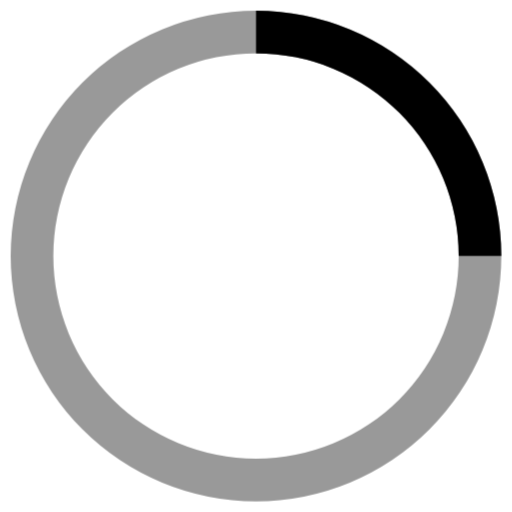
t = 0.00 s
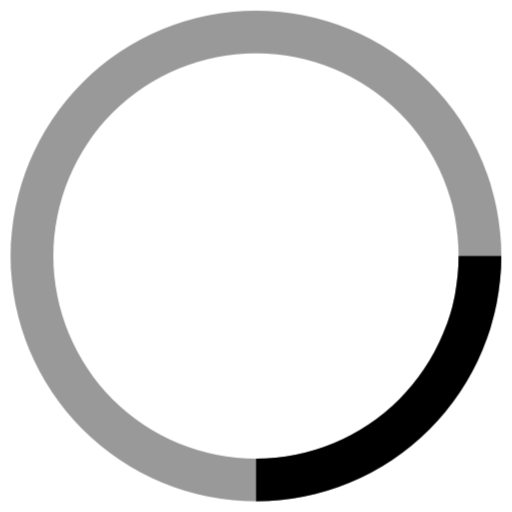
t = 0.13 s
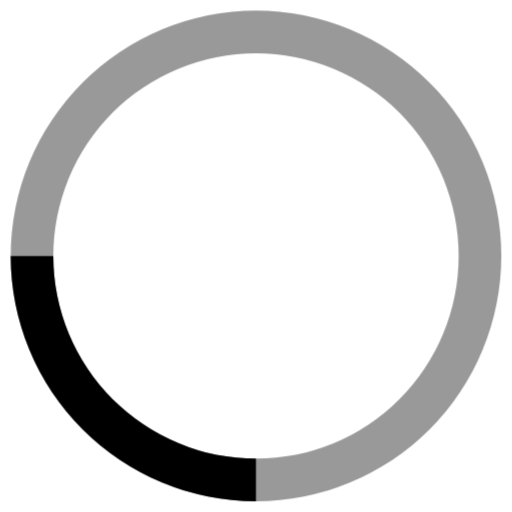
t = 0.25 s
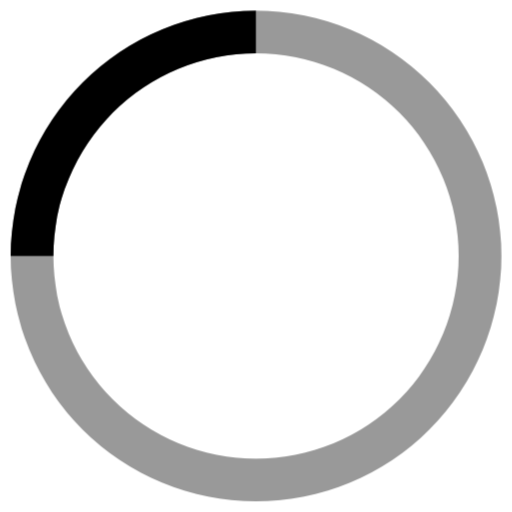
t = 0.38 s

The animated SVG that drew these frames (rendered in a browser with its animation timeline set to each time). Animation: 1 CSS @keyframes rule; one cycle of 0.50 s, repeats indefinitely.

<svg xmlns="http://www.w3.org/2000/svg" height="48" width="48" viewBox="0 0 48 48"><title>circle anim</title><g fill="#000000" class="nc-icon-wrapper"><g class="nc-loop-circle-48-icon-f"><path d="M24 47a23 23 0 1 1 23-23 23.025 23.025 0 0 1-23 23zm0-42a19 19 0 1 0 19 19A19.021 19.021 0 0 0 24 5z" fill="#000000" opacity=".4"></path><path d="M47 24h-4A19.021 19.021 0 0 0 24 5V1a23.025 23.025 0 0 1 23 23z" data-color="color-2"></path></g><style>.nc-loop-circle-48-icon-f{--animation-duration:0.5s;transform-origin:24px 24px;animation:nc-loop-circle-anim var(--animation-duration) infinite linear}@keyframes nc-loop-circle-anim{0%{transform:rotate(0)}100%{transform:rotate(360deg)}}</style></g></svg>